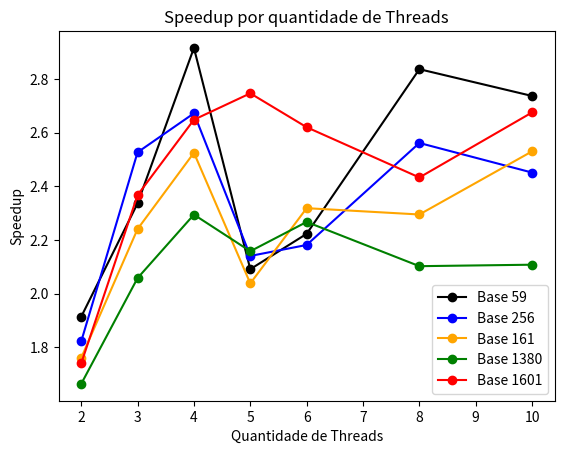

Recreate this plot in Python.
import matplotlib.pyplot as plt 
import numpy as np

valores = []
valores.append([17303, 15804, 15769])
valores.append([21175, 21140, 20835])
valores.append([45117, 44798, 42491])
valores.append([32874, 33477, 32458])
valores.append([79293, 79999, 78778])

valores.append([8788, 8389, 8357])
valores.append([12187, 11737, 11936])
valores.append([24420, 24366, 23874])
valores.append([21145, 18667, 19561])
valores.append([46888, 44358, 45524])

valores.append([8060, 6500, 6360])
valores.append([10247, 8910, 9026])
valores.append([17385, 17162, 17862])
valores.append([16337, 14244, 17427])
valores.append([34544, 33726, 32305])

valores.append([6258, 5142, 5367])
valores.append([8356, 7505, 9152])
valores.append([16594, 16332, 16634])
valores.append([14609, 13327, 15128])
valores.append([29697, 30413, 29804])

valores.append([8259, 7589, 7523])
valores.append([10785, 9828, 10366])
valores.append([19762, 21157, 20935])
valores.append([17359, 13486, 14939])
valores.append([30759, 28115, 27824])

valores.append([7262, 7229, 7496])
valores.append([9471, 8870, 8897])
valores.append([20850, 19607, 20238])
valores.append([17292, 13963, 12327])
valores.append([32987, 27062, 30824])

valores.append([6155, 5488, 5592])
valores.append([9215, 9127, 9175])
valores.append([16879, 17454, 17365])
valores.append([17268, 14689, 15038])
valores.append([32318, 32162, 33382])

valores.append([6167, 5868, 5828])
valores.append([8650, 8127, 8183])
valores.append([18168, 17874, 17980])
valores.append([16031, 14351, 16491])
valores.append([30755, 31059, 27186])

medias = []

for i in valores:
    medias.append(sum(i) / 3)

cont = 0
valores_59 = []
valores_161 = []
valores_256 = []
valores_1380 = []
valores_1601 = []

for i in medias:
    if cont > 4:
        cont = 0
    if cont == 0:
        valores_59.append(i)
    if cont == 1:
        valores_161.append(i)
    if cont == 2:
        valores_256.append(i)
    if cont == 3:
        valores_1380.append(i)
    if cont == 4:
        valores_1601.append(i)
    cont += 1


'''
eixox = ['Sequencial', '2 Threads', '3 Threads' ,'4 Threads', '5 Threads' ,'6 Threads' , '8 Threads', '10 Threads']
legenda = ['Base 59', 'Base 161', 'Base 256', 'Base 1380', 'Base 1601']
bar_width = 0.15
pos = np.arange(len(eixox))
pos2 = [x + bar_width for x in pos]
pos3 = [x + bar_width for x in pos2]
pos4 = [x + bar_width for x in pos3]
pos5 = [x + bar_width for x in pos4]



plt.bar(pos, valores_59, bar_width, color='blue', edgecolor='black')

plt.bar(pos2, valores_161, bar_width, color='pink', edgecolor='black')

plt.bar(pos3, valores_256, bar_width, color='orange', edgecolor='black')

plt.bar(pos4, valores_1380, bar_width, color='red', edgecolor='black')

plt.bar(pos5, valores_1601, bar_width, color='green', edgecolor='black')

plt.xticks([r + bar_width + 0.15 for r in range(len(valores_59))], eixox)
plt.ylabel('Tempo de Execução (ms)', fontsize=12)
plt.title('Tempo de Execução Médio das Bases com Threads',fontsize=12)
plt.legend(legenda,loc=0)
plt.show()
plt.close()
'''

eixox = [2,3,4,5,6,8,10]
base_59 = []
for i in valores_59:
    if i != valores_59[0]:
        base_59.append(valores_59[0]/i)

base_161 = []
for i in valores_161:
    if i != valores_161[0]:
        base_161.append(valores_161[0]/i)  

base_256 = []
for i in valores_256:
    if i != valores_256[0]:
        base_256.append(valores_256[0]/i)     

base_1380 = []
for i in valores_1380:
    if i != valores_1380[0]:
        base_1380.append(valores_1380[0]/i)       

base_1601 = []
for i in valores_1601:
    if i != valores_1601[0]:
        base_1601.append(valores_1601[0]/i)       

plt.plot(eixox, base_59,'-ok', label='Base 59')
plt.plot(eixox, base_256,'-ok', label='Base 256', color="blue")
plt.plot(eixox, base_161,'-ok', label='Base 161', color="orange")
plt.plot(eixox, base_1380,'-ok', label='Base 1380', color="green")
plt.plot(eixox, base_1601,'-ok', label='Base 1601', color="red")
plt.legend()
plt.xlabel('Quantidade de Threads')
plt.ylabel("Speedup")
plt.title("Speedup por quantidade de Threads")
plt.show()